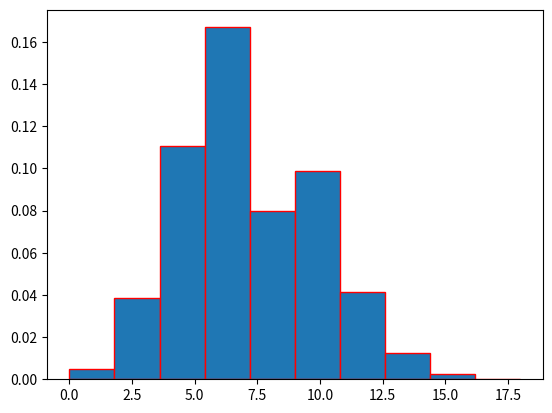

Here is the Python script that generated this plot:
from scipy.stats import poisson
import matplotlib.pyplot as plt

#generate Poisson distribution with sample size 5000
x = poisson.rvs(mu=7, size=5000)

#create plot of Poisson distribution
plt.hist(x, density=True, edgecolor='red')

print("Javier Oseguera Jr")
